Labelled photos from "prepared_data", an image-classification folder in danya-purple02/TGNS. The possible labels are: Corvette C6, Mazda MX-5, Porsche Cayenne 1 rest, Volkswagen Passat B3.

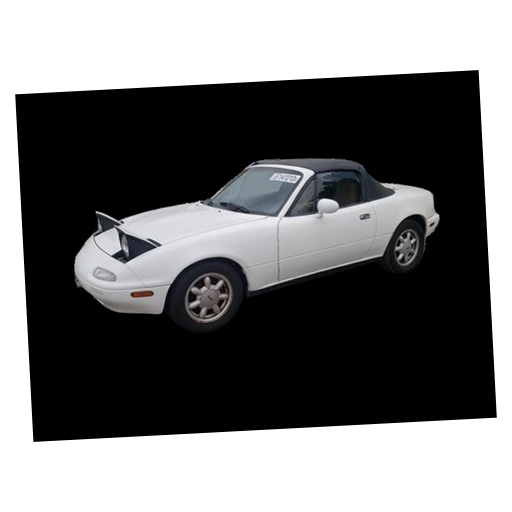
Label: Mazda MX-5

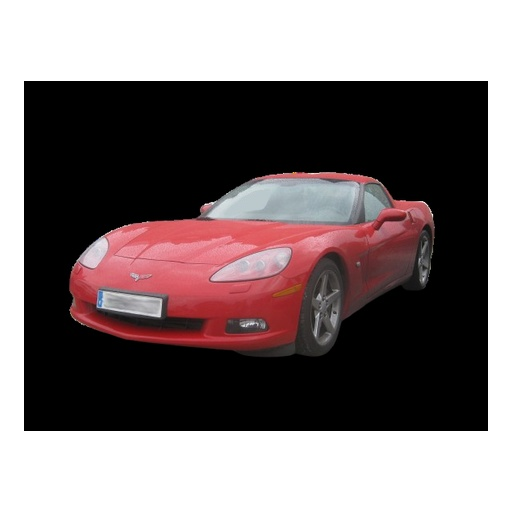
Label: Corvette C6

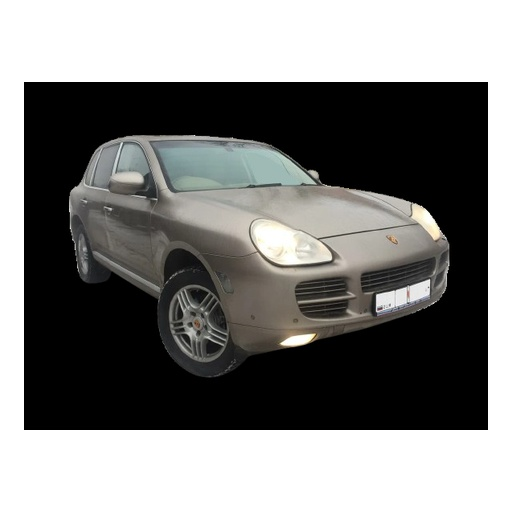
Label: Porsche Cayenne 1 rest

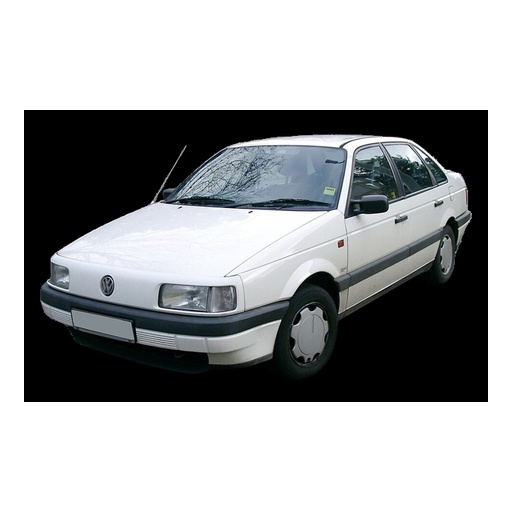
Label: Volkswagen Passat B3

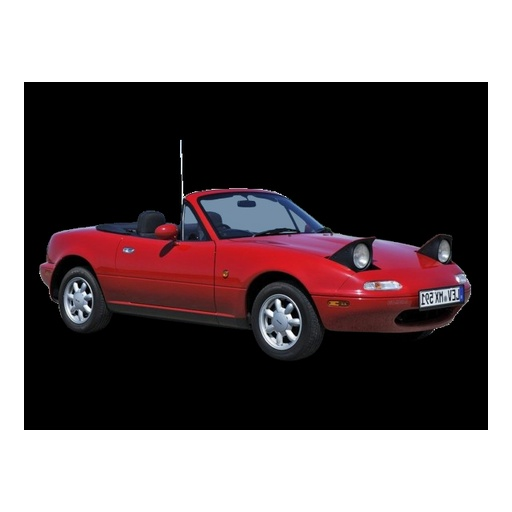
Label: Mazda MX-5

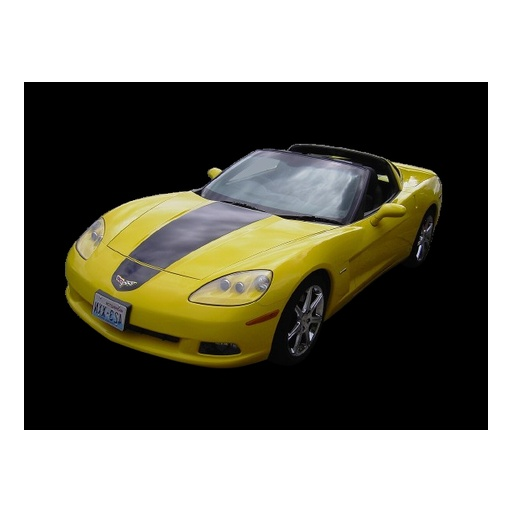
Label: Corvette C6
